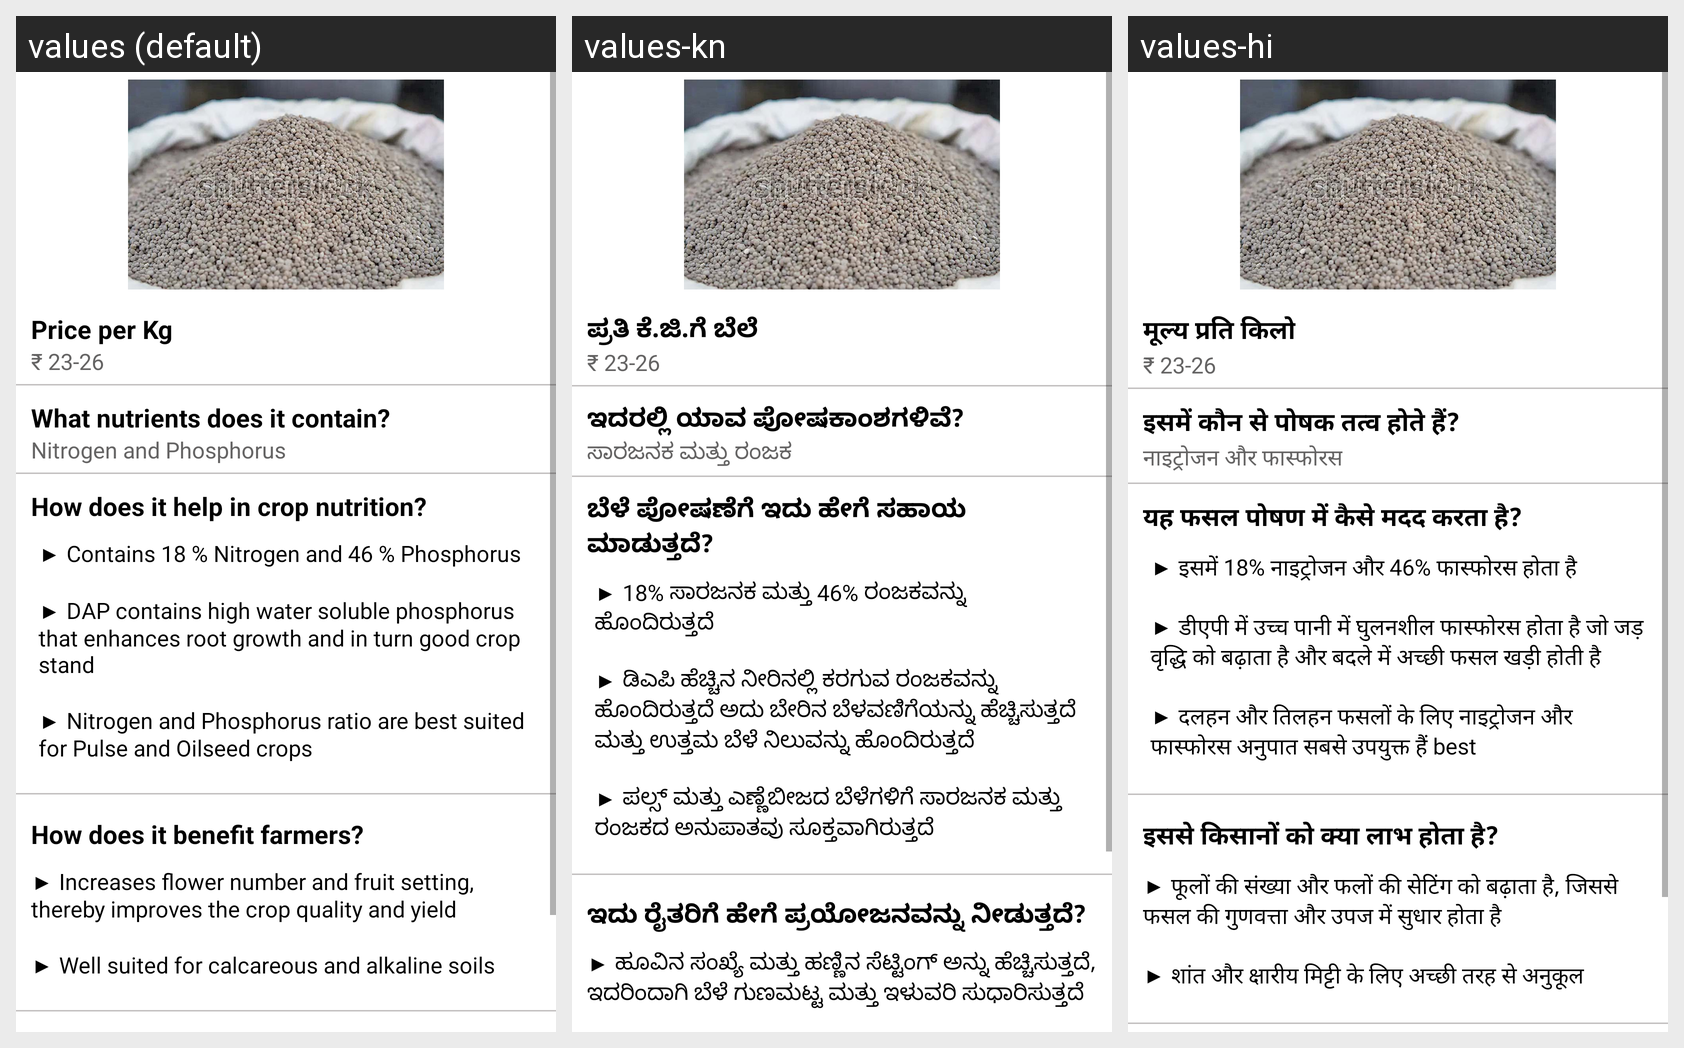

Here is an Android app screen in its default locale and in the app's own translations. Write out the translated-string differences for the strings that appear on this screen.
Android screen res/layout/activity_dap_fertilizer.xml rendered under 3 locales, left to right: values (default), values-kn, values-hi. Device: Nexus 5 (rendered at 1080×1920; each locale shown at half size, 540×960, under a caption strip naming it); theme Theme.LeafDetectionApp.
Strings drawn on this screen, with the default value and each locale's value (text and hints the layout hard-codes, and strings that could not be matched under every locale, appear in the picture but are not listed):

price
  values: Price per Kg
  values-kn: ಪ್ರತಿ ಕೆ.ಜಿ.ಗೆ ಬೆಲೆ
  values-hi: मूल्य प्रति किलो

npk_price
  values: ₹ 23-26
  values-kn: ₹ 23-26
  values-hi: ₹ 23-26

nutrients_contain
  values: What nutrients does it contain?
  values-kn: ಇದರಲ್ಲಿ ಯಾವ ಪೋಷಕಾಂಶಗಳಿವೆ?
  values-hi: इसमें कौन से पोषक तत्व होते हैं?

dap_nutrients_contain
  values: Nitrogen and Phosphorus
  values-kn: ಸಾರಜನಕ ಮತ್ತು ರಂಜಕ
  values-hi: नाइट्रोजन और फास्फोरस

how_it_helps
  values: How does it help in crop nutrition?
  values-kn: ಬೆಳೆ ಪೋಷಣೆಗೆ ಇದು ಹೇಗೆ ಸಹಾಯ ಮಾಡುತ್ತದೆ?
  values-hi: यह फसल पोषण में कैसे मदद करता है?

dap_how_it_helps
  values: ▶ Contains 18 % Nitrogen and 46 % Phosphorus 
      
      ▶ DAP contains high water soluble phosphorus that enhances root growth and in turn good crop stand 
      
      ▶ Nitrogen and Phosphorus ratio are best suited for Pulse and Oilseed crops
  values-kn: ▶ 18% ಸಾರಜನಕ ಮತ್ತು 46% ರಂಜಕವನ್ನು ಹೊಂದಿರುತ್ತದೆ 
      
      ▶ ಡಿಎಪಿ ಹೆಚ್ಚಿನ ನೀರಿನಲ್ಲಿ ಕರಗುವ ರಂಜಕವನ್ನು ಹೊಂದಿರುತ್ತದೆ ಅದು ಬೇರಿನ ಬೆಳವಣಿಗೆಯನ್ನು ಹೆಚ್ಚಿಸುತ್ತದೆ ಮತ್ತು ಉತ್ತಮ ಬೆಳೆ ನಿಲುವನ್ನು ಹೊಂದಿರುತ್ತದೆ 
      
      ▶ ಪಲ್ಸ್ ಮತ್ತು ಎಣ್ಣೆಬೀಜದ ಬೆಳೆಗಳಿಗೆ ಸಾರಜನಕ ಮತ್ತು ರಂಜಕದ ಅನುಪಾತವು ಸೂಕ್ತವಾಗಿರುತ್ತದೆ
  values-hi: ▶ इसमें 18% नाइट्रोजन और 46% फास्फोरस होता है 
      
      ▶ डीएपी में उच्च पानी में घुलनशील फास्फोरस होता है जो जड़ वृद्धि को बढ़ाता है और बदले में अच्छी फसल खड़ी होती है 
      
      ▶ दलहन और तिलहन फसलों के लिए नाइट्रोजन और फास्फोरस अनुपात सबसे उपयुक्त हैं best

how_it_benefits
  values: How does it benefit farmers?
  values-kn: ಇದು ರೈತರಿಗೆ ಹೇಗೆ ಪ್ರಯೋಜನವನ್ನು ನೀಡುತ್ತದೆ?
  values-hi: इससे किसानों को क्या लाभ होता है?

dap_how_it_benefits
  values: ▶ Increases flower number and fruit setting, thereby improves the crop quality and yield 
      
      ▶ Well suited for calcareous and alkaline soils
  values-kn: ▶ ಹೂವಿನ ಸಂಖ್ಯೆ ಮತ್ತು ಹಣ್ಣಿನ ಸೆಟ್ಟಿಂಗ್ ಅನ್ನು ಹೆಚ್ಚಿಸುತ್ತದೆ, ಇದರಿಂದಾಗಿ ಬೆಳೆ ಗುಣಮಟ್ಟ ಮತ್ತು ಇಳುವರಿ ಸುಧಾರಿಸುತ್ತದೆ 
      
      ▶ ಕ್ಯಾಲ್ಕೇರಿಯಸ್ ಮತ್ತು ಕ್ಷಾರೀಯ ಮಣ್ಣಿಗೆ ಸೂಕ್ತವಾಗಿರುತ್ತದೆ
  values-hi: ▶ फूलों की संख्या और फलों की सेटिंग को बढ़ाता है, जिससे फसल की गुणवत्ता और उपज में सुधार होता है 
      
      ▶ शांत और क्षारीय मिट्टी के लिए अच्छी तरह से अनुकूल
